Run: headless pygame with SDL's dummy video driver; simulated clock (each Clock.tick advances the game by its frame time, no real sleeping); random seed 0; keys injected as events and as key.get_pressed() state; mouse plan: one left click at the window centre at the start of phase 2, then a move to the lower-right quarter at the start of phase 3.
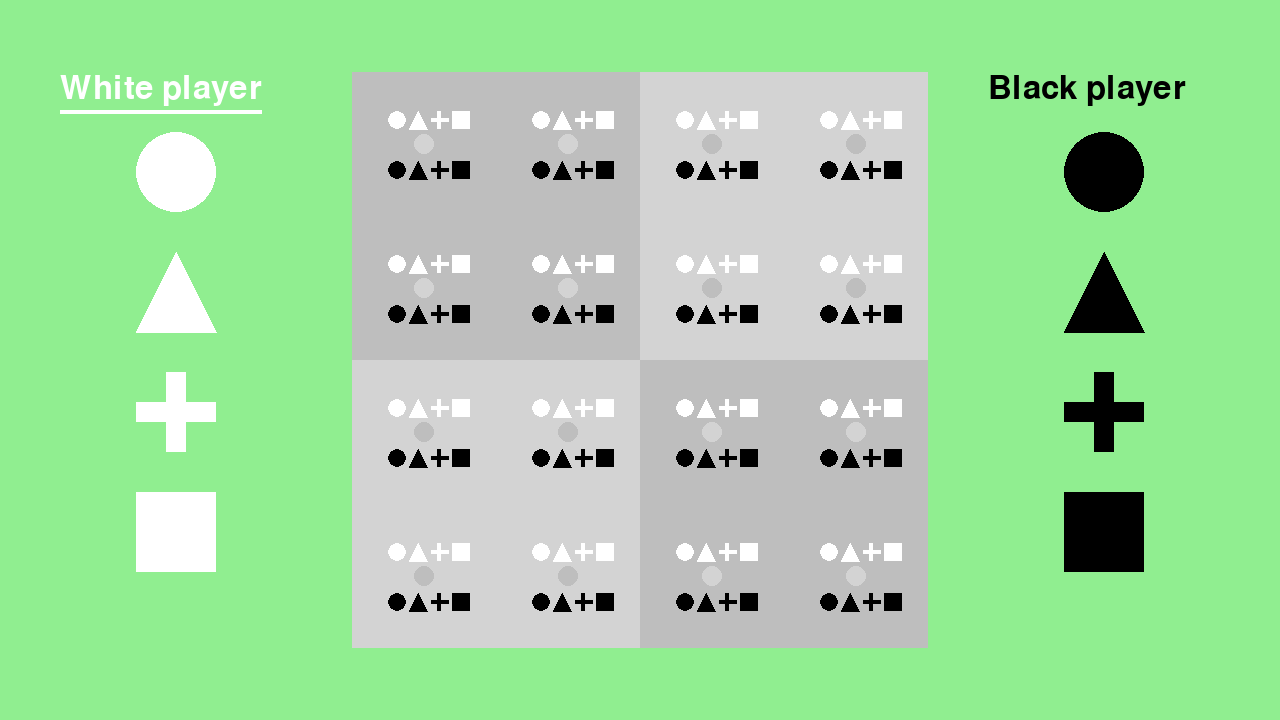
Frame 1 of 4 · flips 1–60 · no input
Frame 2 of 4 · flips 61–180 · clicked the window centre · tapped SPACE, RETURN · held RIGHT (→), D · screen unchanged from frame 1, image omitted
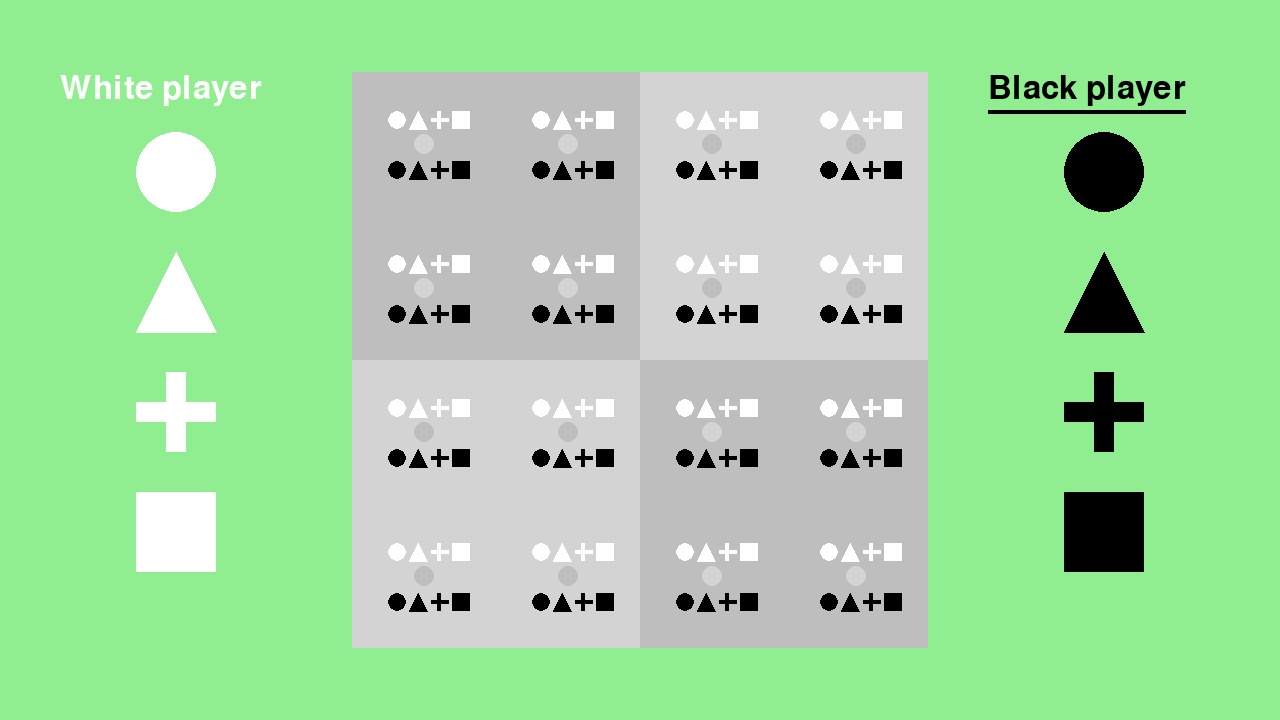
Frame 3 of 4 · flips 181–300 · moved the mouse to the lower-right quarter · held DOWN (↓), S
Frame 4 of 4 · flips 301–420 · held LEFT (←), A, UP (↑), W · screen same as frame 1, image omitted

The pygame program that drew these frames:

from dataclasses import dataclass
from enum import Enum
import math

def flatten(list):
  return [item for sublist in list for item in sublist]

@dataclass
class Vector2:
  x: int
  y: int

class PieceType(Enum):
  CYLINDER = "Cylinder"
  TRIANGLE = "Triange"
  PLUS = "Plus"
  SQUARE = "Square"

@dataclass
class Piece:
  type: PieceType
  position: Vector2 = None

class Player:
  color: str

  cylinder: Piece
  triangle: Piece
  orb: Piece
  square: Piece

  def __init__(self, color: str):
    self.color = color

    self.cylinder = Piece(PieceType.CYLINDER)
    self.triangle = Piece(PieceType.TRIANGLE)
    self.plus = Piece(PieceType.PLUS)
    self.square = Piece(PieceType.SQUARE)

  @property
  def name(self):
    return self.color.capitalize()

  @property
  def pieces(self):
    return [
      self.cylinder,
      self.triangle,
      self.plus,
      self.square
    ]

  @property
  def available_pieces(self):
    return list(filter(lambda x: x.position == None, self.pieces))

  @property
  def used_pieces(self):
    return list(filter(lambda x: x.position != None, self.pieces))

class Game:
  player1: Player
  player2: Player
  active_player: Player
  winner = None

  def __init__(self):
    self.player1 = Player(color="white")
    self.player2 = Player(color="black")
    self.active_player = self.player1

  @property
  def players(self):
    return [self.player1, self.player2]

  def toggle_active_player(self):
    if self.active_player == self.player1:
      self.active_player = self.player2
    else:
      self.active_player = self.player1

  def set_position(self, piece, position):
    if self.winner is not None:
      return None

    if self.piece_at(position) != None:
      return None

    if piece.type not in set(map(lambda x: x.type, flatten(self.allowed_pieces_at(position).values()))):
      return None

    piece.position = position

    for positions in self.interesting_positions_for(position)[:-1]:
      section_pieces = positions + [position]
      pieces = list(map(lambda x: self.piece_at(x), section_pieces))
      pieces = set([piece[0].type for piece in pieces if piece is not None])

      if len(pieces) == 4:
        self.winner = (self.active_player, section_pieces)
        return self.winner

    self.toggle_active_player()

    return None

  def piece_at(self, position):
    for player in self.players:
      for piece in player.used_pieces:
        if piece.position == position:
          return (piece, player)

    return None

  # def print_pieces(self):
  #   for player in self.players:
  #     for piece in player.used_pieces:
  #       # if piece.position == position:
  #       #   return (piece, player)
  #       print(piece.position, piece)

  #   return None

  def allowed_pieces_at(self, position):
    if self.piece_at(position) is not None:
      return None

    _, _, _, exclude_positions = self.interesting_positions_for(position)
    exclude_pieces_orig = list(map(lambda x: self.piece_at(x), exclude_positions))
    exclude_pieces = set([piece[0].type for piece in exclude_pieces_orig if piece is not None])

    pieces = {}
    for player in self.players:
      pieces[player] = list(filter(lambda x: x.type not in exclude_pieces, player.available_pieces))

    return pieces

  def interesting_positions_for(self, position):
    horizontal_exclusions = [(column, position.y) for column in range(4) if column != position.x]
    vertical_exclusions = [(position.x, row) for row in range(4) if row != position.y]

    column = position.x
    row = position.y
    if (column < 2 and row < 2): # Left top
      quadrant_exclusions = [(0, 0), (1, 0), (0, 1), (1, 1)]
    elif (column < 2 and row >= 2): # Left bottom
      quadrant_exclusions = [(0, 2), (1, 2), (0, 3), (1, 3)]
    elif (column >= 2 and row < 2): # Right top
      quadrant_exclusions = [(2, 0), (3, 0), (2, 1), (3, 1)]
    elif (column >= 2 and row >= 2): # Right bottom)
      quadrant_exclusions = [(2, 2), (3, 2), (2, 3), (3, 3)]
    else:
      raise Exception(f"Can't determine quadrant for position {position}")
    if position in quadrant_exclusions:
      quadrant_exclusions.remove(position)

    horizontal_vectors = list(map(lambda x: Vector2(x[0], x[1]), horizontal_exclusions))
    vertical_vectors = list(map(lambda x: Vector2(x[0], x[1]), vertical_exclusions))
    quadrant_vectors = list(map(lambda x: Vector2(x[0], x[1]), quadrant_exclusions))
    all_vectors = horizontal_vectors + vertical_vectors + quadrant_vectors

    return horizontal_vectors, vertical_vectors, quadrant_vectors, all_vectors














import pygame

# pygame setup
pygame.init()
window = pygame.display.set_mode((1280, 720))
pygame.display.set_caption("Quantik")
clock = pygame.time.Clock()
running = True
dt = 0

game = Game()
selected_piece = None
# result1 = game.set_position(game.player1.cylinder, Vector2(0, 0))
# result2 = game.set_position(game.player2.cylinder, Vector2(1, 2))
# result3 = game.set_position(game.player1.triangle, Vector2(1, 1))
# result4 = game.set_position(game.player2.square, Vector2(1, 0))
# result5 = game.set_position(game.player1.plus, Vector2(0, 1))

def draw_text(text, position, color, size=48):
  font = pygame.font.SysFont(None, size)
  image = font.render(text, True, color)

  window.blit(image, position)

  return image.get_rect()

def determine_board_size():
  board_size = window.get_height() * 0.8

  x_offset = window.get_width() / 2 - board_size / 2
  y_offset = (window.get_height() - board_size) / 2

  return board_size, x_offset, y_offset

def draw_play_board():
  board_size, x_offset, y_offset = determine_board_size()
  square_size = board_size / 2

  # Left top
  pygame.draw.rect(window, "grey", (x_offset, y_offset, square_size, square_size))# ((x_offset, y_offset), (x_offset + square_size / 2, y_offset + square_size / 2)), fill="grey")

  # Right Top
  pygame.draw.rect(window, "lightgrey", (x_offset + square_size, y_offset, square_size, square_size))#((x_offset + square_size / 2, y_offset), (x_offset + square_size, y_offset + square_size / 2)), fill="lightgrey")

  # Right bottom
  pygame.draw.rect(window, "grey", (x_offset + square_size, y_offset + square_size, square_size, square_size))#((x_offset  + square_size / 2, y_offset + square_size / 2), (x_offset + square_size, y_offset + square_size)), fill="grey")

  # Left bottom
  pygame.draw.rect(window, "lightgrey", (x_offset, y_offset + square_size, square_size, square_size))#((x_offset, y_offset + square_size / 2), (x_offset + square_size / 2, y_offset + square_size)), fill="lightgrey")

def draw_board_pieces():
  board_grid_size = 4

  board_size, board_x_offset, board_y_offset = determine_board_size()
  piece_square_size = board_size / board_grid_size
  piece_size = board_size / 8





  # y = board_y_offset + piece_square_size / 2
  # for row in range(board_grid_size):
  #   x = board_x_offset + piece_square_size / 2
  #   for column in range(board_grid_size):
  #     if column == 1 and row == 0:
  #       exclude_size = 40

  #       blob_x = board_x_offset + column * piece_square_size + piece_square_size / 2
  #       blob_y = board_y_offset + row * piece_square_size + piece_square_size / 2
  #       pygame.draw.circle(window, "lightblue", (blob_x, blob_y), exclude_size)

  #       _, _, _, exclude_positions = game.interesting_positions_for((column, row))

  #       for position in exclude_positions:
  #         exclude_x = board_x_offset + position.x * piece_square_size + piece_square_size / 2
  #         exclude_y = board_y_offset + position.y * piece_square_size + piece_square_size / 2
  #         pygame.draw.rect(window, "red", (exclude_x - exclude_size / 2, exclude_y - exclude_size / 2, exclude_size, exclude_size))

  if game.winner is not None:
    draw_text(f"{game.winner[0].name} player wins!", (window.get_width() / 2 - 140, board_y_offset * 0.4), game.winner[0].color)

    y = board_y_offset + piece_square_size / 2
    for row in range(board_grid_size):
      x = board_x_offset + piece_square_size / 2
      for column in range(board_grid_size):
        if column == 1 and row == 0:
          exclude_size = piece_square_size * 0.75

          for position in game.winner[1]:
            exclude_x = board_x_offset + position.x * piece_square_size + piece_square_size / 2
            exclude_y = board_y_offset + position.y * piece_square_size + piece_square_size / 2
            pygame.draw.rect(window, "green", (exclude_x - exclude_size / 2, exclude_y - exclude_size / 2, exclude_size, exclude_size))

  y = board_y_offset + piece_square_size / 2
  for row in range(board_grid_size):
    x = board_x_offset + piece_square_size / 2
    for column in range(board_grid_size):
      position = Vector2(column, row)

      position_data = game.piece_at(position)
      if position_data:
        piece = position_data[0]
        player = position_data[1]
        draw_piece(piece.type, player.color, (x, y), piece_size)
      else:
        if (column < 2 and row < 2) or (column >= 2 and row >= 2):
          pygame.draw.circle(window, "lightgrey", (x, y), 10)
        else:
          pygame.draw.circle(window, "grey", (x, y), 10)

        allowed_pieces = game.allowed_pieces_at(Vector2(column, row))
        piece_option_size = piece_size / 4
        piece_option_y = y - piece_option_size * 0.75 - 10
        for (allowed_piece_player, allowed_pieces) in allowed_pieces.items():
          piece_option_x = x - (len(allowed_pieces) * piece_option_size * 0.75) / 2
          for allowed_piece in allowed_pieces:
            draw_piece(allowed_piece.type, allowed_piece_player.color, (piece_option_x, piece_option_y), piece_option_size)

            piece_option_x += piece_option_size * 1.2
          piece_option_y += piece_option_size * 2.8


      x += piece_square_size
    y += piece_square_size

inventory_piece_size = 80
inventory_y_offset = 100
inventory_piece_offset = inventory_piece_size * 1.5
def draw_players():
    board_size, board_x_offset, board_y_offset = determine_board_size()
    text_x_offset = 60

    player_x_offset = window.get_width() / 2 + board_size / 2

    for idx, player in enumerate(game.players):
      if idx > 0:
        text_x_offset += player_x_offset

      title_y_offset = board_y_offset
      title_rect = draw_text(f"{player.name} player", (text_x_offset, title_y_offset), player.color)
      if game.active_player == player:
        bar_y_offset = title_y_offset + title_rect.height + 4
        pygame.draw.rect(window, player.color, (text_x_offset, bar_y_offset, title_rect.width, 4))

      piece_x_offset = board_x_offset / 2 # text_x_offset + 110
      if idx > 0:
          piece_x_offset += player_x_offset

      piece_y_offset = board_y_offset + inventory_y_offset
      for idx, piece in enumerate(player.available_pieces):
        draw_piece(piece.type, player.color, (piece_x_offset, piece_y_offset), inventory_piece_size)
        if player == game.active_player and piece == selected_piece:
          pygame.draw.rect(window, player.color, (piece_x_offset - inventory_piece_size/2, piece_y_offset + inventory_piece_size/2 + 4, inventory_piece_size, 4))


        piece_y_offset += inventory_piece_offset

def draw_piece(piece: PieceType, color: str, center, size: int):
  match piece:
    case PieceType.CYLINDER:
      pygame.draw.circle(window, color, center, size / 2)
    case PieceType.TRIANGLE:
      pygame.draw.polygon(window, color, [
        [center[0] - size / 2, center[1] + size / 2], # Left bottom
        [center[0] + size / 2, center[1] + size / 2], # Right bottom
        [center[0], center[1] - size / 2] # Center top
        ])
    case PieceType.PLUS:
      bar_size = size / 4
      pygame.draw.rect(window, color, (center[0] - bar_size / 2, center[1] - size / 2, bar_size, size))
      pygame.draw.rect(window, color, (center[0] - size / 2, center[1] - bar_size / 2, size, bar_size))
    case PieceType.SQUARE:
      pygame.draw.rect(window, color, (center[0] - size / 2, center[1] - size / 2, size, size))

def draw_mouse():
  mouse_pos = pygame.mouse.get_pos()
  position = Vector2(mouse_pos[0], mouse_pos[1])
  # pygame.draw.circle(window, "orange", (position.x, position.y), 20)
  if selected_piece:
    size = 40
    draw_piece(selected_piece.type, game.active_player.color, (position.x, position.y - size), size)

  board_size, board_x_offset, board_y_offset = determine_board_size()

  mouse_interaction = mouse_interaction_with()
  if mouse_interaction is None:
    return

  section, data = mouse_interaction

  if section == "board":
    square_size = board_size / 4
    column = data[0]
    row = data[1]

    blop_pos = (
      board_x_offset + column * square_size + square_size / 2,
      board_y_offset + row * square_size + square_size / 2
    )
    # pygame.draw.circle(window, "red", blop_pos, 40)
  else:
    row = data
    row_height = inventory_piece_offset

    piece_x_offset = board_x_offset * 0.5
    piece_y_offset = board_y_offset + inventory_y_offset + row * row_height
    if section == "player1" and game.active_player == game.player1:
      pygame.draw.circle(window, game.player2.color, (piece_x_offset, piece_y_offset), int(inventory_piece_size * .8), 5)
      # pygame.draw.rect(window, "blue", (board_x_offset * 0.36, board_y_offset * 1.8 + row * row_height, board_x_offset * 0.6 - board_x_offset * 0.36, row_height))
    elif section == "player2" and game.active_player == game.player2:
      piece_x_offset += board_size + board_x_offset
      pygame.draw.circle(window, game.player1.color, (piece_x_offset, piece_y_offset), int(inventory_piece_size * .8), 5)
      # pygame.draw.rect(window, "yellow", (board_size + board_x_offset + board_x_offset * 0.36, board_y_offset * 1.8 + row * row_height, board_x_offset * 0.6 - board_x_offset * 0.36, row_height))

def mouse_interaction_with():
  mouse_pos = pygame.mouse.get_pos()
  position = Vector2(mouse_pos[0], mouse_pos[1])

  board_size, board_x_offset, board_y_offset = determine_board_size()
  if position.x >= board_x_offset and position.x <= board_x_offset + board_size:
    if position.y >= board_y_offset and position.y <= board_y_offset + board_size:
      # Board
      relative_x = position.x - board_x_offset
      relative_y = position.y - board_y_offset

      square_size = board_size / 4
      column = math.floor(relative_x / square_size)
      row = math.floor(relative_y / square_size)

      return "board", (column, row)
  else:
    # Player inventory
    relative_y = position.y
    relative_x = position.x
    if relative_x > board_x_offset:
      # Player 2
      relative_x = relative_x - board_size - board_x_offset

    if relative_x >= board_x_offset * 0.36 and relative_x <= board_x_offset * 0.6:
      if relative_y >= board_y_offset * 1.8:
        row_height = 115
        row = math.floor((relative_y - board_y_offset * 1.8) / row_height)

        if relative_x != position.x:
          return "player2", row
        else:
          return "player1", row

while running:
    # poll for events
    # pygame.QUIT event means the user clicked X to close your window
    for event in pygame.event.get():
        if event.type == pygame.QUIT:
            running = False

        elif event.type == pygame.MOUSEBUTTONDOWN:
            if event.button == 1:
                  if game.winner is not None:
                    game = Game()
                  else:
                    mouse_interaction = mouse_interaction_with()
                    if mouse_interaction is None:
                      continue

                    section, data = mouse_interaction
                    if section == "board" and selected_piece is not None:
                      print(f"Place piece {selected_piece} at {data}")
                      game.set_position(selected_piece, Vector2(data[0], data[1]))
                      selected_piece = None
                    elif section =="player1" and game.active_player == game.player1:
                      if data < len(game.player1.available_pieces):
                        selected_piece = game.player1.available_pieces[data]
                        print(f"Select player1 {selected_piece}")
                    elif section =="player2" and game.active_player == game.player2:
                      if data < len(game.player2.available_pieces):
                        selected_piece = game.player2.available_pieces[data]
                        print(f"Select player2 {selected_piece}")

    # fill the window with a color to wipe away anything from last frame
    window.fill("lightgreen")

    draw_play_board()
    draw_board_pieces()
    draw_players()

    draw_mouse()

    # pygame.draw.circle(window, "red", player_pos, 40)

    keys = pygame.key.get_pressed()
    if keys[pygame.K_s]:
      game.toggle_active_player()
    # if keys[pygame.K_w]:
    #     player_pos.y -= 300 * dt
    # if keys[pygame.K_s]:
    #     player_pos.y += 300 * dt
    # if keys[pygame.K_a]:
    #     player_pos.x -= 300 * dt
    # if keys[pygame.K_d]:
    #     player_pos.x += 300 * dt

    # flip() the display to put your work on window
    pygame.display.flip()

    # limits FPS to 60
    # dt is delta time in seconds since last frame, used for framerate-
    # independent physics.
    dt = clock.tick(60) / 1000
    # dt = clock.tick(1) / 1000

pygame.quit()
